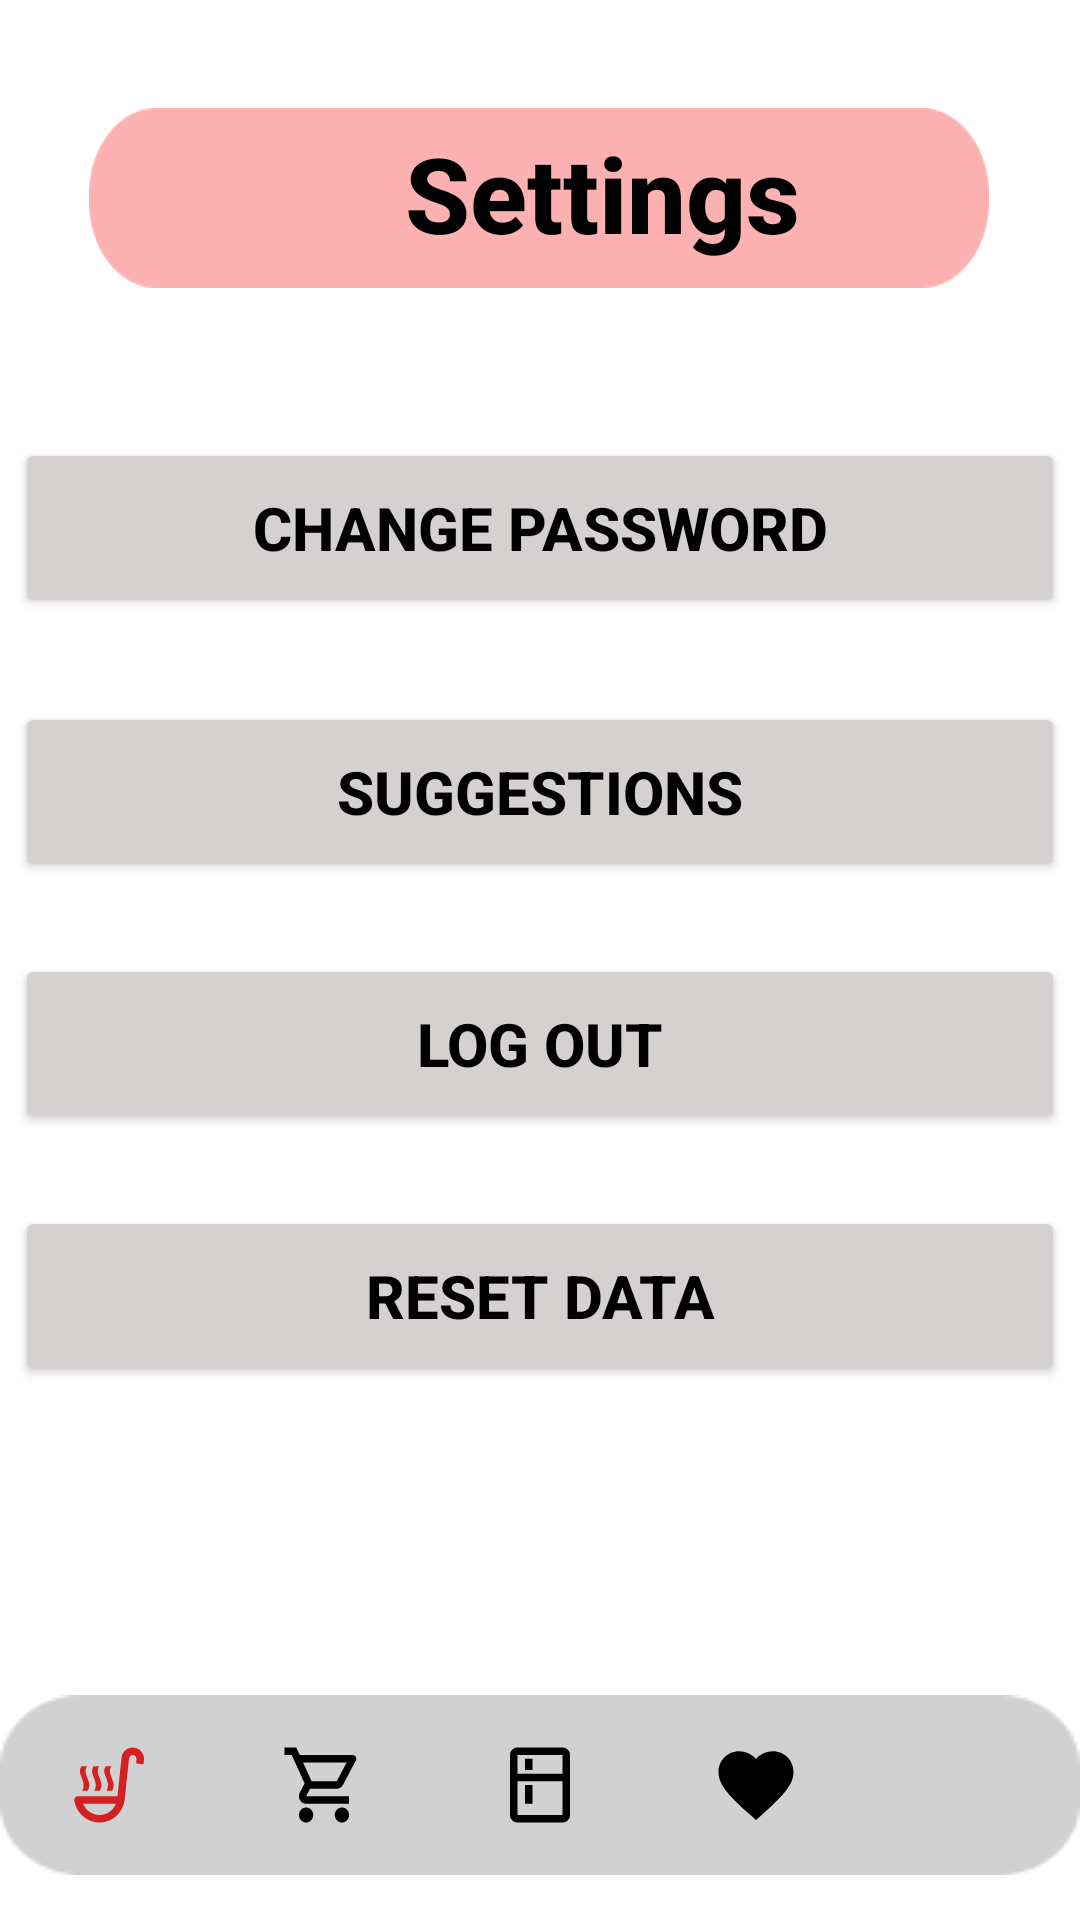

The Android layout XML behind this screen, and the referenced resources:
<!-- AndroidManifest.xml: application theme Theme.Recipeasy -->
<!-- res/layout/activity_settings.xml -->
<?xml version="1.0" encoding="utf-8"?>
<androidx.constraintlayout.widget.ConstraintLayout
    xmlns:android="http://schemas.android.com/apk/res/android"
    xmlns:tools="http://schemas.android.com/tools"
    android:id="@+id/settings_page"
    xmlns:app="http://schemas.android.com/apk/res-auto"
    android:layout_width="match_parent"
    android:layout_height="match_parent"
    android:paddingTop="16dp"
    tools:context=".SettingsActivity">

    <ImageView
        android:id="@+id/settings_text_background"
        android:layout_width="300dp"
        android:layout_height="60dp"
        android:layout_marginTop="20dp"
        android:background="@drawable/settings_background"

        app:layout_constraintEnd_toEndOf="parent"
        app:layout_constraintHorizontal_bias="0.493"
        app:layout_constraintStart_toStartOf="parent"
        app:layout_constraintTop_toTopOf="parent" />

    <ImageView
        android:id="@+id/imageView3"
        android:layout_width="50dp"
        android:layout_height="50dp"
        android:layout_marginStart="36dp"
        android:background="@drawable/settings_icon"
        app:layout_constraintBottom_toBottomOf="@+id/settings_text_background"
        app:layout_constraintStart_toStartOf="@+id/settings_text_background"
        app:layout_constraintTop_toTopOf="@+id/settings_text_background"
        app:layout_constraintVertical_bias="0.5" />

    <TextView
        android:id="@+id/settings_text"
        android:layout_width="wrap_content"
        android:layout_height="50dp"
        android:fontFamily="sans-serif-medium"
        android:text="Settings"
        android:textAppearance="@style/TextAppearance.AppCompat.Body2"
        android:textColor="@color/black"
        android:textSize="35sp"
        android:textStyle="bold"
        app:cornerRadius="25dp"
        app:layout_constraintBottom_toBottomOf="@+id/settings_text_background"
        app:layout_constraintEnd_toEndOf="parent"
        app:layout_constraintHorizontal_bias="0.173"
        app:layout_constraintStart_toEndOf="@+id/imageView3"
        app:layout_constraintTop_toTopOf="@+id/settings_text_background" />

    <Button
        android:id="@+id/change_password_button"
        android:layout_width="350dp"
        android:layout_height="60dp"
        android:layout_marginTop="50dp"
        android:backgroundTint="#D5D1D1"
        android:text="Change Password"
        android:textColor="@color/black"
        android:textSize="20dp"
        android:textStyle="bold"
        app:cornerRadius="25dp"
        app:layout_constraintEnd_toEndOf="parent"
        app:layout_constraintHorizontal_bias="0.495"
        app:layout_constraintStart_toStartOf="parent"
        app:layout_constraintTop_toBottomOf="@+id/settings_text_background" />

    <Button
        android:id="@+id/suggestions_button"
        android:layout_width="350dp"
        android:layout_height="60dp"
        android:layout_marginTop="28dp"
        android:backgroundTint="#D5D1D1"
        android:text="Suggestıons"
        android:textColor="@color/black"
        android:textSize="20dp"
        android:textStyle="bold"
        app:cornerRadius="25dp"
        app:layout_constraintEnd_toEndOf="parent"
        app:layout_constraintHorizontal_bias="0.495"
        app:layout_constraintStart_toStartOf="parent"
        app:layout_constraintTop_toBottomOf="@+id/change_password_button"
        tools:ignore="MissingConstraints" />

    <Button
        android:id="@+id/log_out_button"
        android:layout_width="350dp"
        android:layout_height="60dp"
        android:layout_marginTop="24dp"
        android:backgroundTint="#D5D1D1"
        android:text="Log out"
        android:textColor="@color/black"
        android:textSize="20dp"
        android:textStyle="bold"
        app:cornerRadius="25dp"
        app:layout_constraintEnd_toEndOf="parent"
        app:layout_constraintHorizontal_bias="0.495"
        app:layout_constraintStart_toStartOf="parent"
        app:layout_constraintTop_toBottomOf="@+id/suggestions_button"
        tools:ignore="MissingConstraints" />

    <Button
        android:id="@+id/reset_data_button"
        android:layout_width="350dp"
        android:layout_height="60dp"
        android:layout_marginTop="24dp"
        android:backgroundTint="#D5D1D1"
        android:text="Reset Data"
        android:textColor="@color/black"
        android:textSize="20dp"
        android:textStyle="bold"
        app:cornerRadius="25dp"
        app:layout_constraintEnd_toEndOf="parent"
        app:layout_constraintHorizontal_bias="0.495"
        app:layout_constraintStart_toStartOf="parent"
        app:layout_constraintTop_toBottomOf="@+id/log_out_button"
        tools:ignore="MissingConstraints" />

    <com.google.android.material.bottomnavigation.BottomNavigationView
        android:id="@+id/bottom_nav_view"
        android:layout_width="match_parent"
        android:layout_height="60dp"
        android:layout_alignParentBottom="true"
        android:layout_marginBottom="15dp"
        android:background="@drawable/nav_bar_background"
        android:elevation="2dp"
        app:itemIconSize="30dp"
        app:itemIconTint="@drawable/bottom_nav_selector"
        app:labelVisibilityMode="unlabeled"
        app:layout_constraintBottom_toBottomOf="parent"
        app:layout_constraintEnd_toEndOf="parent"
        app:layout_constraintStart_toStartOf="parent"
        app:layout_constraintTop_toBottomOf="@+id/reset_data_button"
        app:layout_constraintVertical_bias="1.0"
        app:menu="@menu/bottom_nav_menu" />


</androidx.constraintlayout.widget.ConstraintLayout>
<!-- resources referenced by this layout -->
<resources>
  <color name="black">#FF000000</color>
  <!-- drawable bottom_nav_selector (drawable) -->
  <?xml version="1.0" encoding="utf-8"?>
  <selector xmlns:android="http://schemas.android.com/apk/res/android">
          <item
              android:state_selected="true"
              android:color="@color/login_red"/>
          <item
              android:state_selected="false"
              android:color="@color/black"/>
  </selector>
  <!-- drawable nav_bar_background: png bitmap (drawable, 683 bytes) -->
  <!-- drawable settings_background: png bitmap (drawable, 1510 bytes) -->
  <style name="Theme.Recipeasy" parent="Theme.MaterialComponents.DayNight.NoActionBar">
          
          <item name="colorPrimary">@color/acik_pembe</item>
          <item name="colorPrimaryVariant">@color/login_red</item>
          <item name="colorOnPrimary">@color/white</item>
          
          <item name="colorSecondary">@color/teal_200</item>
          <item name="colorSecondaryVariant">@color/teal_700</item>
          <item name="colorOnSecondary">@color/black</item>
          
          <item name="android:statusBarColor">?attr/colorPrimaryVariant</item>
          
      </style>
  <color name="login_red">#D32020</color>
  <color name="acik_pembe">#FDB1B1</color>
  <color name="white">#FFFFFFFF</color>
  <color name="teal_200">#FF03DAC5</color>
  <color name="teal_700">#FF018786</color>
</resources>
